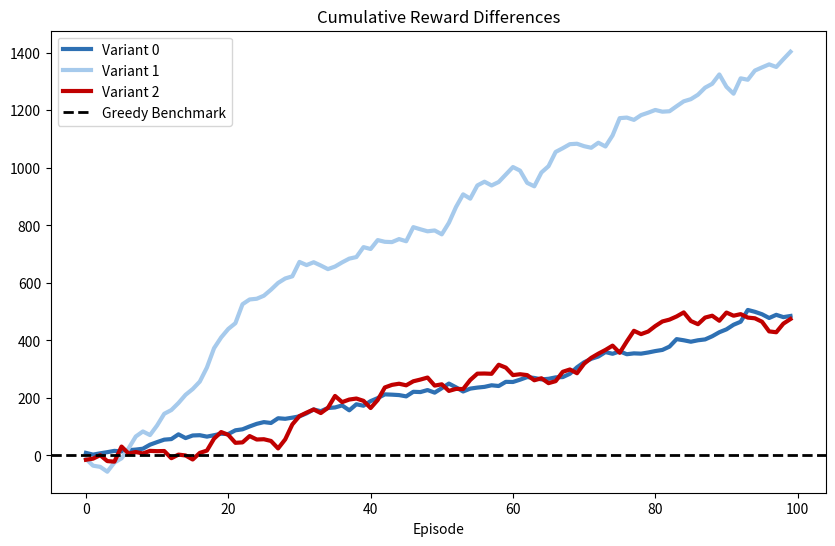

The script that saved this image:
v0_test = [166.0,173.0,201.0,257.5,225.0,210.0,210.0,180.0,230.5,193.5,233.5,263.0,176.5,216.0,246.0,217.0,195.0,165.0,233.0,171.0,272.0,202.0,202.0,229.5,210.5,234.0,172.5,242.5,
228.5,224.0,272.0,244.0,248.5,279.5,266.0,240.0,228.5,192.0,202.0,235.0,233.5,182.0,207.5,207.0,166.5,254.5,207.5,210.0,259.0,173.5,212.0,206.0,247.5,171.5,207.5,321.57,253.0,290.0,220.5,245.5,250.5,157.0,230.5,229.0,163.0,190.0,240.0,300.0,185.0,250.0,263.5,241.0,223.0,240.5,181.0,148.0
,221.5,187.0,238.0,190.5,213.5,226.5,221.0,211.0,256.0,241.5,184.5,242.0,190.5,217.5,239.0,232.5,237.0,267.0,249.5,243.5,228.0,209.0,219.5,255.5]

v1_test = [366.5,351.0,398.5,412.5,414.5,469.5,397.0,369.0,466.0,351.0,363.0,416.0,446.5,403.5,461.5,464.0,398.5,427.0,431.0,449.0,427.5,285.5,370.5,301.0,434.0,366.5,425.0,362.5,359.0,380.0,378.5,421.0,272.5,396.0,398.5,374.0,394.0,376.5,442.5,465.5,483.5,420.5,368.5,422.0,418.0,352.0
,377.0,418.5,246.0,344.5,446.5,445.0,413.0,368.5,388.0,393.0,303.0,330.0,419.5,466.0,478.0,426.0,382.5,388.5,440.5,379.0,462.5,360.0,374.5,436.0,352.5,357.5,345.0,424.0,416.5,505.0,439.5,386.0,368.0,373.0,381.0,424.5,377.0,420.0,405.0,409.0,407.0,477.0,324.0,472.5
,434.0,279.0,398.0,293.5,445.5,329.5,374.0,395.0,521.5,459.0]

#old
'''v2_test = [255.0,253.5,177.5,188.0,254.5,363.0,260.0,254.5,218.0,244.5,255.0,174.5,152.0,195.5,171.0,357.0,196.0,295.5,238.0,169.5,349.0,260.5,191.5,313.0,270.0,275.5,194.5,261.0,375.0,227.5,194.0,276.0,237.5,224.0,221.5,267.5,174.5,201.0,288.5,325.0,336.5,237.0
,295.5,246.0,232.0,271.5,228.0,241.0,298.0,205.0,343.5,230.5,214.0,308.0,173.5,249.5,263.5,237.0,342.0,273.5,133.5,207.0,118.5,192.0,216.5,174.5,191.5,318.0,211.0,225.5,290.5,218.0,193.5,204.0,269.5,132.0,246.5,237.0,298.0,266.5,226.0,285.5,204.5,280.5,189.0,294.5,294.5
,286.0,288.5,243.0,288.5,315.0,177.5,234.0,194.0,377.0,270.0,250.5,286.5,225.0]'''

v2_test = [244.0,236.0,193.5,208.0,269.0,365.0,254.5,248.5,262.0,241.5,265.0,247.5,149.0,211.0,170.0,363.5,236.5,309.5,244.0,201.5,344.0,253.0,207.5,328.0,282.0,274.0,216.0,250.0,378.0,244.5,215.0,295.0,239.5,233.0,240.5,274.0,160.0,257.0,300.5,323.0,341.5,270.0,287.5,245.0,240.0,290.0,237.5,252.5,302.5,207.0,351.5,218.0,204.0,322.0
,182.5,278.0,270.5,251.0,348.0,293.5,140.0,239.5,125.5,195.0,210.5,172.5,191.0,323.0,229.0,232.5,289.5,237.0,199.0,214.5,259.5,115.5,273.5,252.0,296.0,269.5,238.0,298.5,227.0,297.5,190.0,305.5,281.5,303.0,307.0,238.0,310.0,304.0,193.0,253.0,192.0,389.5,240.0,257.5,308.5,225.0]


#Greedy Test V0
g0_test = [157.0, 179.0, 196.5, 253.5, 220.5, 212.0, 205.5, 178.0, 227.5, 179.5, 224.5, 254.5, 174.5, 199.5, 259.0, 208.0, 194.0, 170.0, 228.0, 166.0, 273.0, 189.0, 198.5, 219.5, 201.5, 228.0, 175.5, 226.0, 230.5, 220.0, 267.5, 233.5, 235.0, 285.5, 255.0, 238.0, 221.5, 209.0, 181.0, 240.0, 217.5, 171.5, 194.5, 208.0, 168.0, 259.0, 191.5, 211.0, 252.0, 182.5, 196.5, 190.0, 260.5, 186.0, 197.5, 318.0, 250.5, 284.5, 223.0, 231.0, 251.0, 149.0, 221.5, 232.0, 168.0, 188.0, 235.0, 299.0, 173.5, 227.5, 246.0, 229.0, 215.0, 225.0, 187.0, 139.5, 231.5, 184.0, 239.0, 186.5, 208.5, 222.5, 209.5, 185.0, 260.0, 246.5, 179.5, 239.0, 179.5, 203.5, 229.0, 216.5, 226.5, 226.0, 256.0, 252.0, 241.0, 198.0, 227.5, 251.5]
g1_test = [378.5, 374.5, 402.5, 429.5, 382.5, 455.0, 362.0, 328.0, 448.5, 363.5, 329.5, 375.5, 433.5, 379.0, 433.0, 444.0, 372.5, 378.0, 364.0, 411.5, 398.0, 265.5, 304.5, 284.5, 431.5, 356.0, 404.0, 339.0, 343.5, 372.5, 328.5, 432.0, 262.5, 407.5, 411.0, 365.0, 379.5, 363.5, 437.0, 431.0, 490.0, 389.5, 374.5, 423.0, 407.5, 359.5, 328.0, 426.0, 253.0, 341.5, 460.0, 405.0, 358.0, 324.5, 403.0, 347.0, 290.0, 343.0, 407.5, 440.0, 452.0, 438.5, 425.0, 400.5, 392.5, 357.0, 413.0, 347.0, 360.5, 
434.5, 361.0, 363.0, 327.5, 437.0, 378.0, 445.0, 437.5, 394.0, 351.5, 364.5, 371.5, 430.5, 375.5, 402.5, 388.0, 401.5, 391.5, 452.5, 310.5, 440.0, 477.0, 303.0, 344.5, 298.5, 413.5, 318.5, 363.5, 404.0, 494.5, 433.0]
g2_test = [259.0, 232.0, 181.5, 228.5, 271.0, 312.5, 279.0, 243.0, 267.0, 232.5, 266.0, 247.0, 174.0, 198.5, 173.0, 377.5, 213.5, 301.5, 202.5, 178.5, 354.0, 280.5, 206.0, 306.0, 294.0, 273.0, 222.0, 276.0, 346.5, 192.5, 186.0, 283.0, 228.5, 245.5, 222.5, 232.5, 181.5, 248.0, 297.0, 331.0, 366.5, 242.0, 244.0, 236.0, 236.0, 295.5, 223.5, 246.5, 295.5, 235.0, 347.0, 241.0, 197.0, 322.5, 151.0, 256.0, 270.0, 252.0, 316.5, 303.5, 166.0, 236.5, 128.5, 213.0, 203.5, 189.5, 184.0, 290.5, 221.0, 
245.5, 256.5, 216.5, 184.5, 201.5, 244.5, 140.5, 234.0, 215.0, 307.5, 260.5, 219.0, 282.5, 220.5, 286.5, 176.0, 335.5, 292.5, 280.0, 300.5, 255.5, 281.5, 315.0, 187.5, 265.0, 194.5, 401.5, 273.5, 260.5, 278.5, 209.0]



import matplotlib.pyplot as plt
import numpy as np

np.mean


diff1 = np.array(v0_test) - np.array(g0_test)
diff2 = np.array(v1_test) - np.array(g1_test)
diff3 = np.array(v2_test) - np.array(g2_test)

# Compute cumulative sums of the differences
cumulative_diff1 = np.cumsum(diff1)
cumulative_diff2 = np.cumsum(diff2)
cumulative_diff3 = np.cumsum(diff3)

# Plot the cumulative differences
plt.figure(figsize=(10, 6))

plt.plot(cumulative_diff1, label='Variant 0', color='#2E70B3', linestyle='-', linewidth=3)
plt.plot(cumulative_diff2, label='Variant 1', color='#A6CAEC', linestyle='-', linewidth=3)
plt.plot(cumulative_diff3, label='Variant 2', color='#C00000', linestyle='-', linewidth=3)
plt.axhline(y=0, color="black", linestyle="--", label="Greedy Benchmark", linewidth=2)

# Add labels, legend, and title
plt.xlabel("Episode")
#plt.ylabel("Cumulative Differences")
plt.title("Cumulative Reward Differences")
plt.legend()

plt.show()
